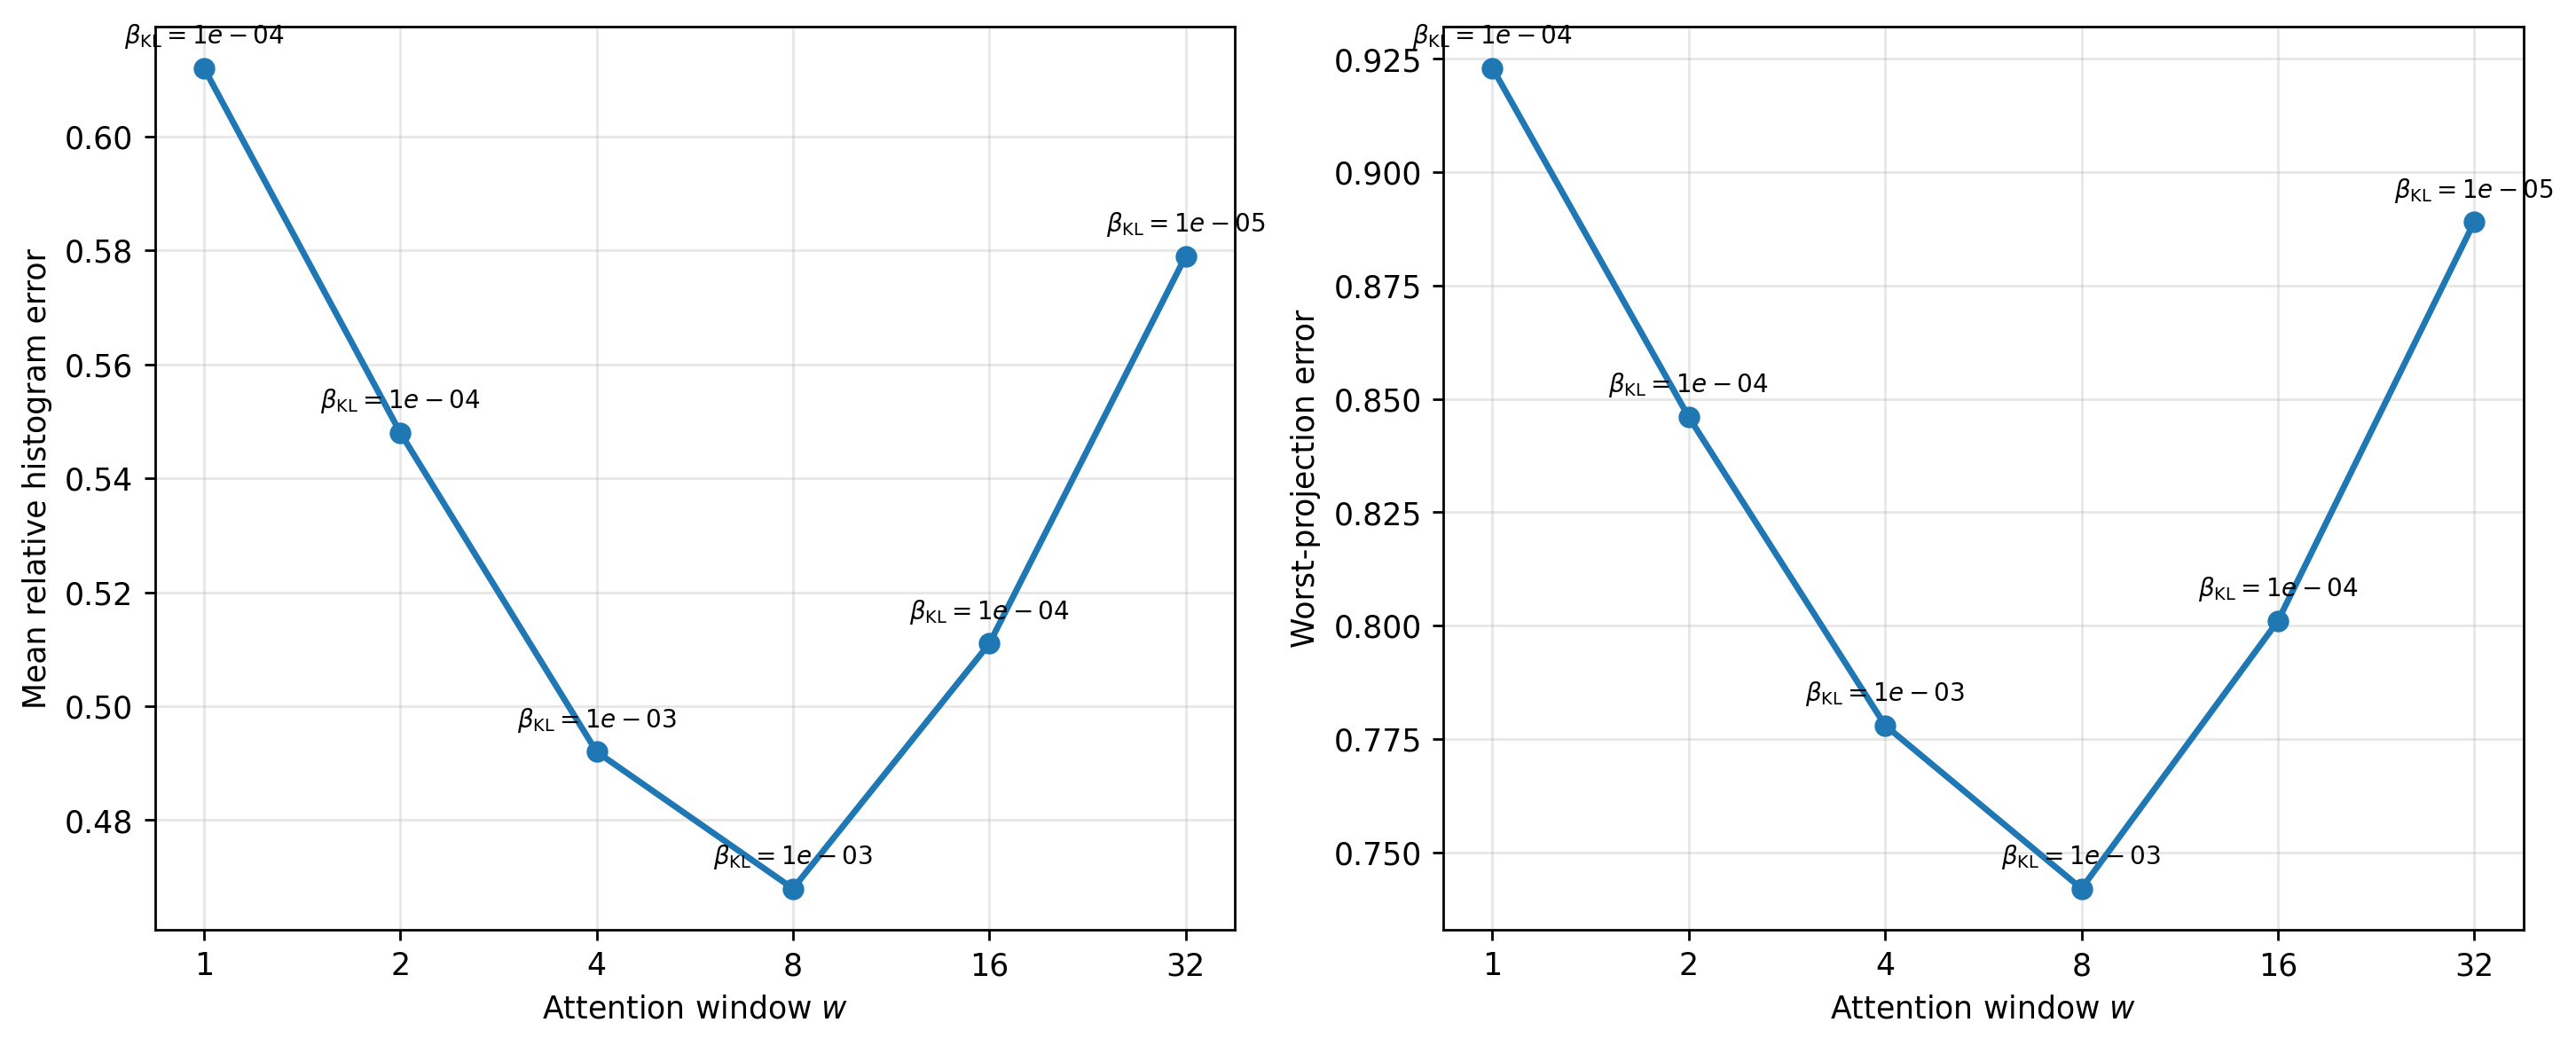

Data behind this chart, as committed beside it:
window, beta_kl, best_epoch, mean_rel_hist_error, worst_projection_error, mean_kl
1, 0.0001, 18, 0.612, 0.923, 0.418
2, 0.0001, 24, 0.548, 0.846, 0.356
4, 0.001, 31, 0.492, 0.778, 0.238
8, 0.001, 34, 0.468, 0.742, 0.211
16, 0.0001, 27, 0.511, 0.801, 0.304
32, 1e-05, 21, 0.579, 0.889, 0.447
